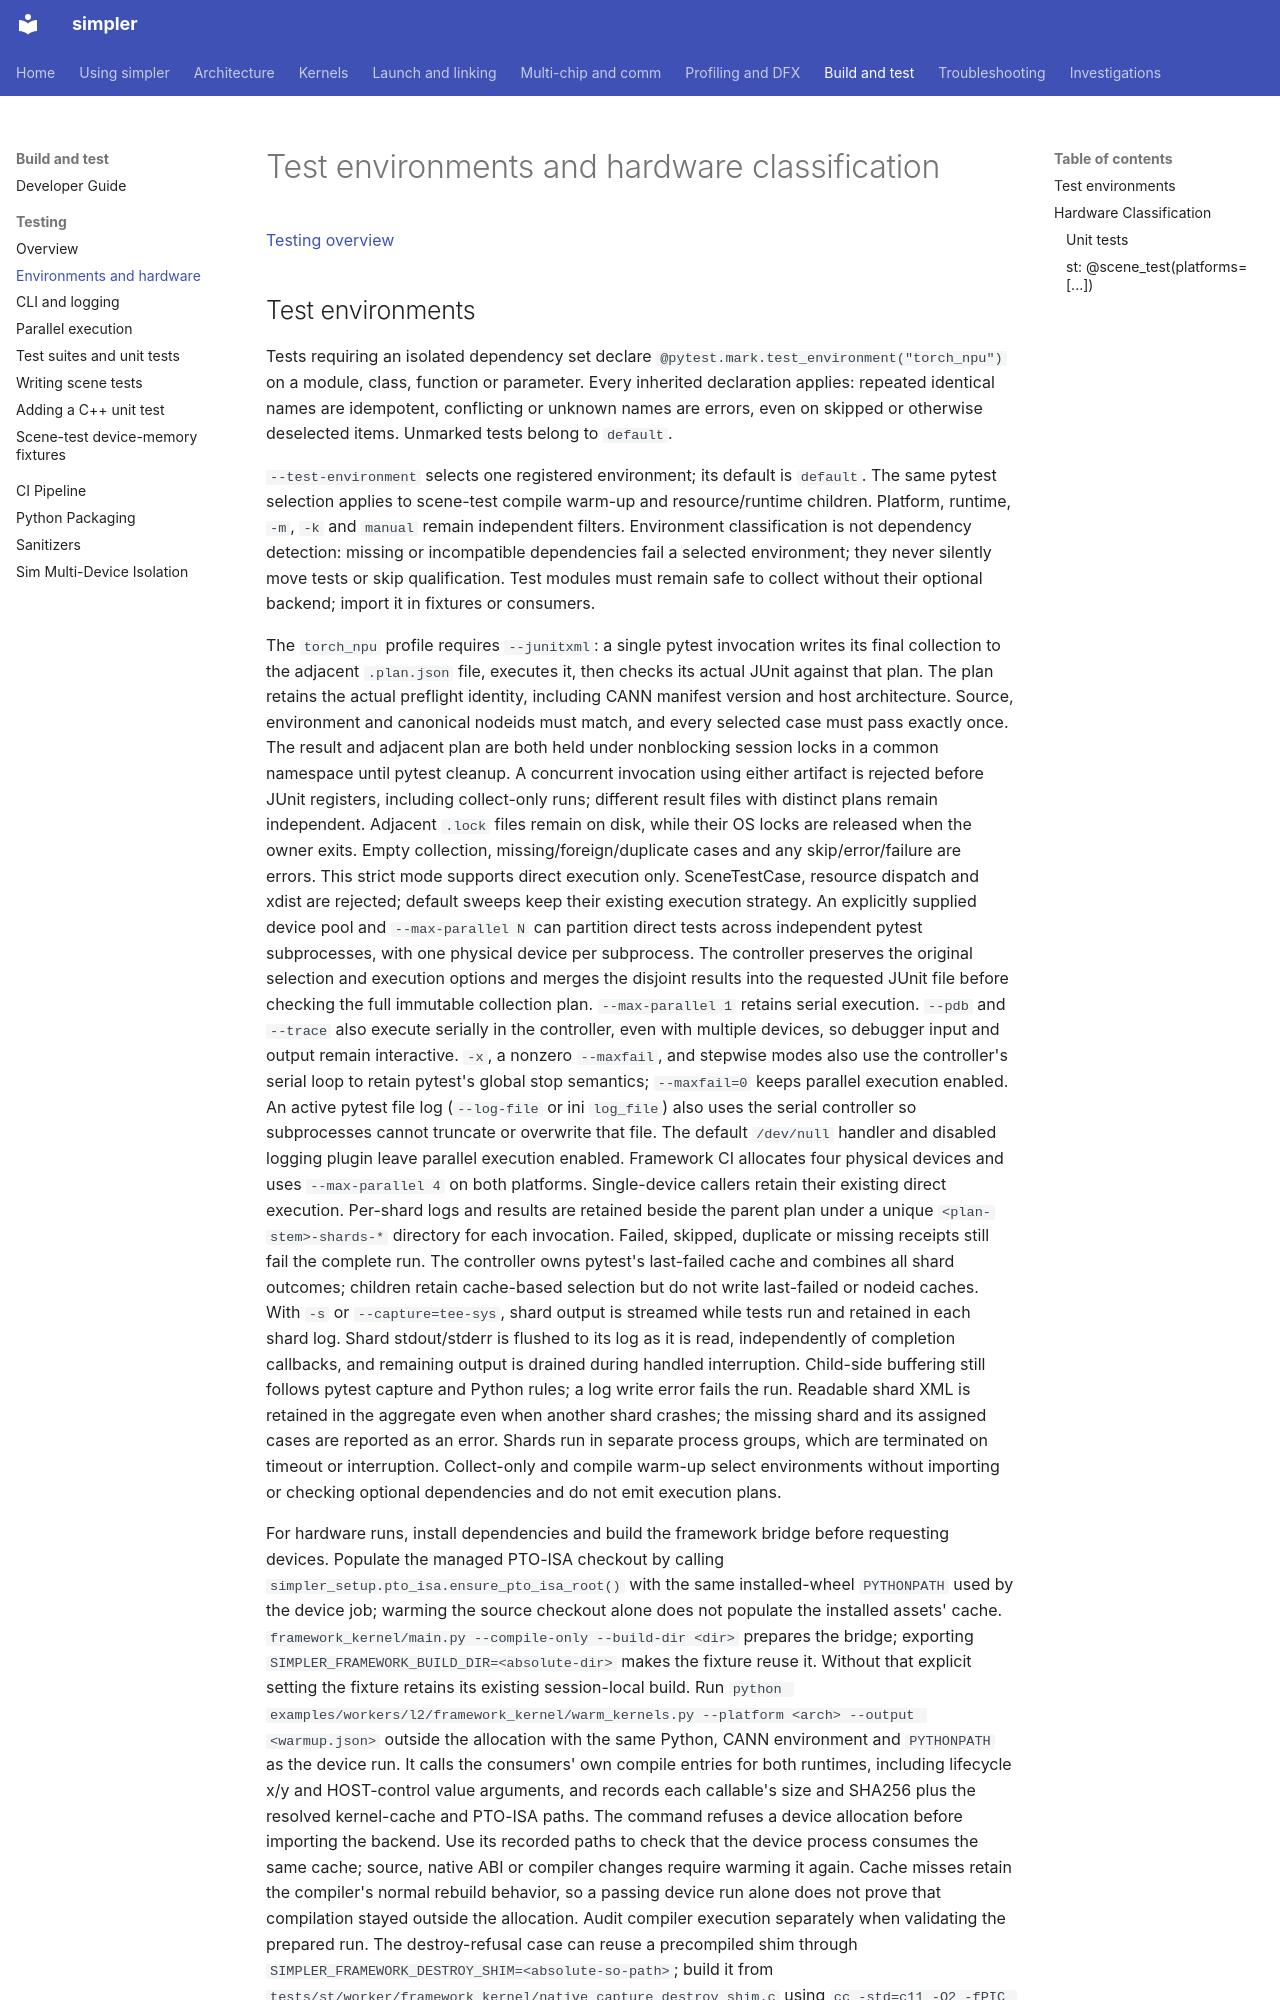

repository: hw-native-sys/simpler · page: testing/environments/index.html · generator: mkdocs

# Test environments and hardware classification

[Testing overview](../testing.md)

## Test environments

Tests requiring an isolated dependency set declare
`@pytest.mark.test_environment("torch_npu")` on a module, class, function or
parameter. Every inherited declaration applies: repeated identical names are
idempotent, conflicting or unknown names are errors, even on skipped or
otherwise deselected items. Unmarked tests belong to `default`.

`--test-environment` selects one registered environment; its default is
`default`. The same pytest selection applies to scene-test compile warm-up and
resource/runtime children. Platform, runtime, `-m`, `-k` and `manual` remain
independent filters. Environment classification is not dependency detection:
missing or incompatible dependencies fail a selected environment; they never
silently move tests or skip qualification. Test modules must remain safe to
collect without their optional backend; import it in fixtures or consumers.

The `torch_npu` profile requires `--junitxml`: a single pytest invocation writes
its final collection to the adjacent `.plan.json` file, executes it, then checks
its actual JUnit against that plan. The plan retains the actual preflight
identity, including CANN manifest version and host architecture. Source,
environment and canonical nodeids must match, and every selected case must pass
exactly once. The result and adjacent plan are both held under nonblocking session
locks in a common namespace until pytest cleanup. A concurrent invocation using either artifact is
rejected before JUnit registers, including collect-only runs; different result
files with distinct plans remain independent. Adjacent `.lock` files remain on disk, while their
OS locks are released when the owner exits. Empty collection,
missing/foreign/duplicate cases and any skip/error/failure are errors. This
strict mode supports direct execution only. SceneTestCase, resource dispatch
and xdist are rejected; default sweeps keep their existing execution strategy.
An explicitly supplied device pool and `--max-parallel N` can partition direct
tests across independent pytest subprocesses, with one physical device per
subprocess. The controller preserves the original selection and execution
options and merges the disjoint results into the requested JUnit file before
checking the full immutable collection plan. `--max-parallel 1` retains serial
execution. `--pdb` and `--trace` also execute serially in the controller, even
with multiple devices, so debugger input and output remain interactive.
`-x`, a nonzero `--maxfail`, and stepwise modes also use the controller's serial
loop to retain pytest's global stop semantics; `--maxfail=0` keeps parallel execution enabled.
An active pytest file log (`--log-file` or ini `log_file`) also uses the serial
controller so subprocesses cannot truncate or overwrite that file. The default
`/dev/null` handler and disabled logging plugin leave parallel execution enabled.
Framework CI allocates four physical devices and uses `--max-parallel 4` on both
platforms. Single-device callers retain their existing direct execution.
Per-shard logs and results are retained beside the parent plan under a unique
`<plan-stem>-shards-*` directory for each invocation. Failed, skipped, duplicate or missing receipts
still fail the complete run.
The controller owns pytest's last-failed cache and combines all shard outcomes;
children retain cache-based selection but do not write last-failed or nodeid caches.
With `-s` or `--capture=tee-sys`, shard output is streamed while tests run and retained in each shard log.
Shard stdout/stderr is flushed to its log as it is read, independently of completion
callbacks, and remaining output is drained during handled interruption. Child-side
buffering still follows pytest capture and Python rules; a log write error fails the run.
Readable shard XML is retained in the aggregate even when another shard crashes;
the missing shard and its assigned cases are reported as an error. Shards run
in separate process groups, which are terminated on timeout or interruption.
Collect-only and compile warm-up select environments without importing or
checking optional dependencies and do not emit execution plans.
